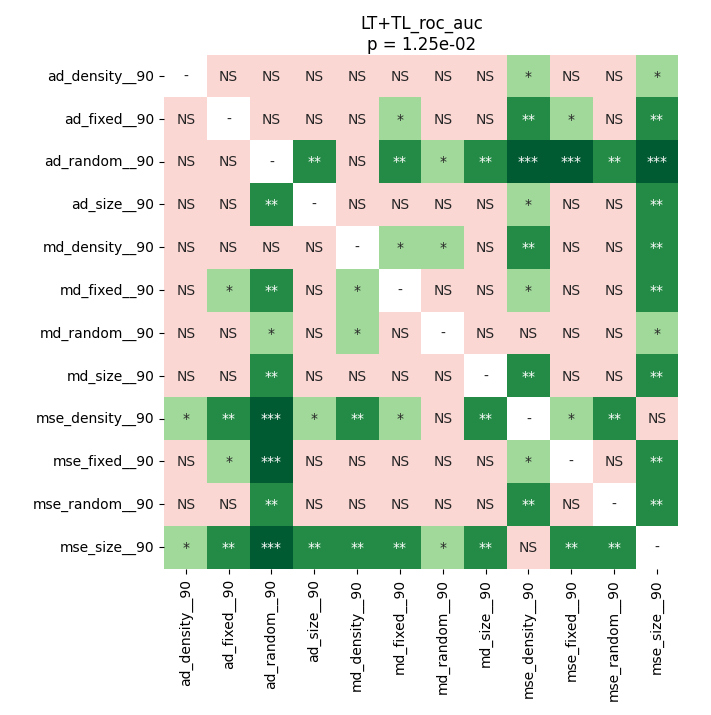

The data file committed next to this chart (first rows):
	ad_density__90	ad_fixed__90	ad_random__90	ad_size__90	md_density__90	md_fixed__90	md_random__90	md_size__90	mse_density__90	mse_fixed__90	mse_random__90	mse_size__90
ad_density__90	1.0	0.4529	0.1233	0.8045	0.5225	0.1623	0.2756	0.5395	0.01166	0.1228	0.5225	0.02289
ad_fixed__90	0.4529	1.0	0.4529	0.2756	0.9799	0.04869	0.05492	0.1233	0.001439	0.0138	0.1623	0.003479
ad_random__90	0.1233	0.4529	1.0	0.001439	0.7763	0.008294	0.03323	0.00282	0.0006714	0.0006714	0.004748	0.0006714
ad_size__90	0.8045	0.2756	0.001439	1.0	0.5225	0.7763	0.7586	0.86	0.03654	0.4529	0.7741	0.00282
md_density__90	0.5225	0.9799	0.7763	0.5225	1.0	0.02289	0.02526	0.1623	0.007385	0.2141	0.1233	0.003873
md_fixed__90	0.1623	0.04869	0.008294	0.7763	0.02289	1.0	0.5163	0.7763	0.029	0.8324	0.7741	0.008294
md_random__90	0.2756	0.05492	0.03323	0.7586	0.02526	0.5163	1.0	0.1974	0.6055	0.5395	0.3783	0.03654
md_size__90	0.5395	0.1233	0.00282	0.86	0.1623	0.7763	0.1974	1.0	0.009847	0.3549	0.9543	0.001439
mse_density__90	0.01166	0.001439	0.0006714	0.03654	0.007385	0.029	0.6055	0.009847	1.0	0.02526	0.003873	0.1233
mse_fixed__90	0.1228	0.0138	0.0006714	0.4529	0.2141	0.8324	0.5395	0.3549	0.02526	1.0	0.9543	0.001439
mse_random__90	0.5225	0.1623	0.004748	0.7741	0.1233	0.7741	0.3783	0.9543	0.003873	0.9543	1.0	0.002518
mse_size__90	0.02289	0.003479	0.0006714	0.00282	0.003873	0.008294	0.03654	0.001439	0.1233	0.001439	0.002518	1.0
